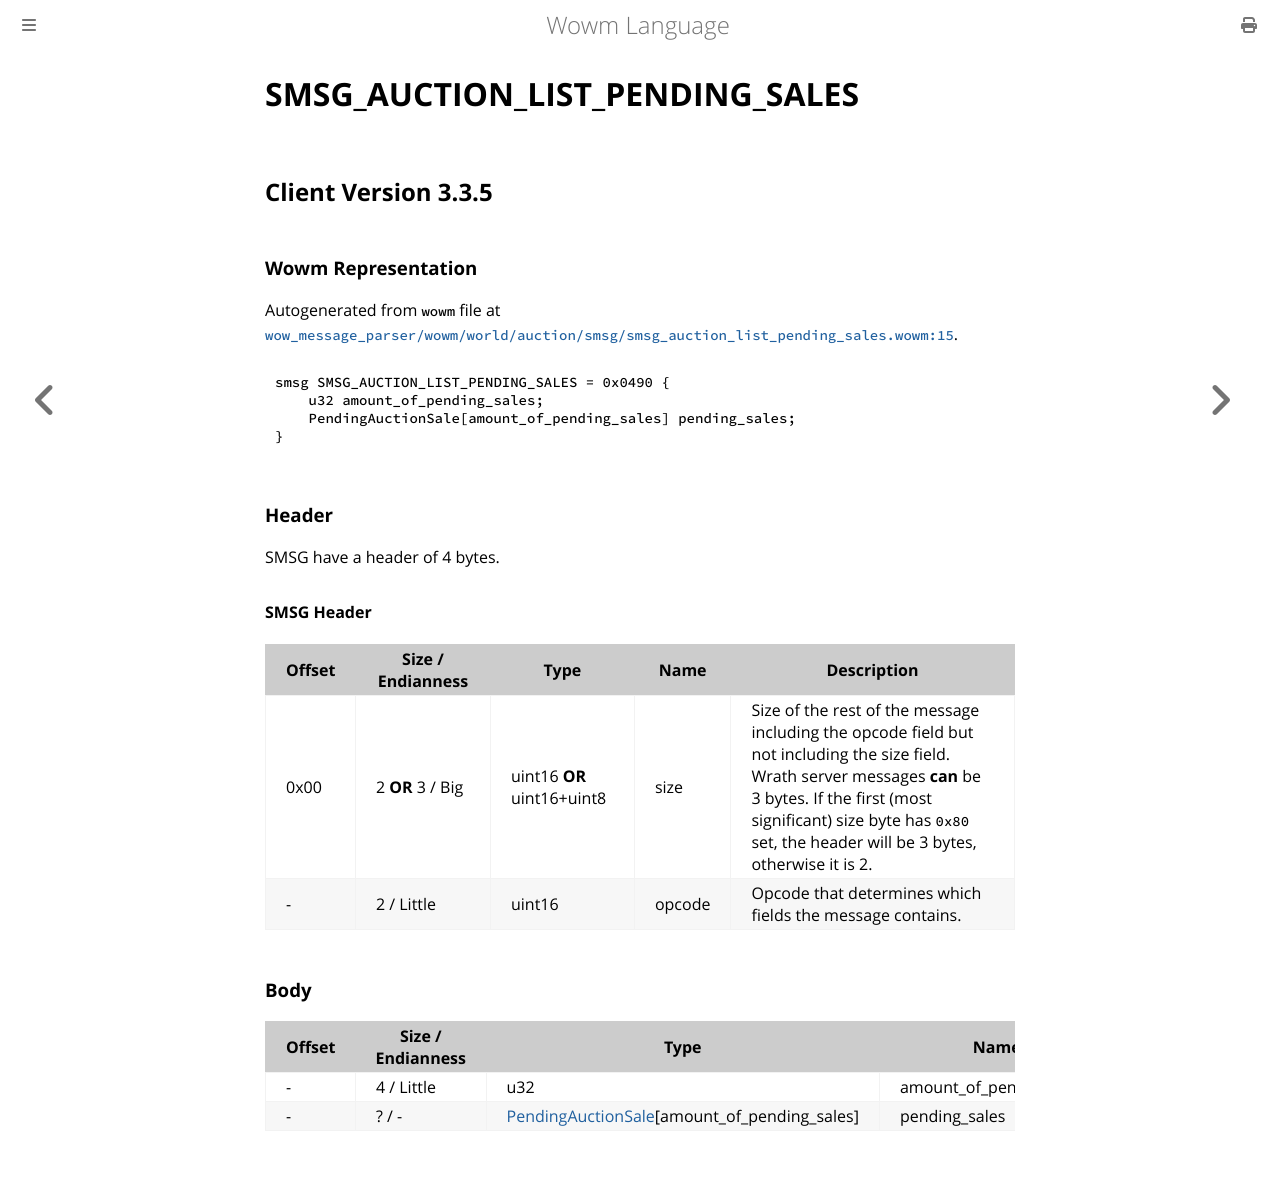

repository: gtker/wow_messages · page: docs/smsg_auction_list_pending_sales.html · generator: mdbook

# SMSG_AUCTION_LIST_PENDING_SALES

## Client Version 3.3.5

### Wowm Representation

Autogenerated from `wowm` file at [`wow_message_parser/wowm/world/auction/smsg/smsg_auction_list_pending_sales.wowm:15`](https://github.com/gtker/wow_messages/tree/main/wow_message_parser/wowm/world/auction/smsg/smsg_auction_list_pending_sales.wowm#L15).
```rust,ignore
smsg SMSG_AUCTION_LIST_PENDING_SALES = 0x0490 {
    u32 amount_of_pending_sales;
    PendingAuctionSale[amount_of_pending_sales] pending_sales;
}
```
### Header

SMSG have a header of 4 bytes.

#### SMSG Header

| Offset | Size / Endianness | Type   | Name   | Description |
| ------ | ----------------- | ------ | ------ | ----------- |
| 0x00   | 2 **OR** 3 / Big           | uint16 **OR** uint16+uint8 | size | Size of the rest of the message including the opcode field but not including the size field. Wrath server messages **can** be 3 bytes. If the first (most significant) size byte has `0x80` set, the header will be 3 bytes, otherwise it is 2.|
| -      | 2 / Little| uint16 | opcode | Opcode that determines which fields the message contains. |

### Body

| Offset | Size / Endianness | Type | Name | Comment |
| ------ | ----------------- | ---- | ---- | ------- |
| - | 4 / Little | u32 | amount_of_pending_sales |  |
| - | ? / - | [PendingAuctionSale](pendingauctionsale.md)[amount_of_pending_sales] | pending_sales |  |
